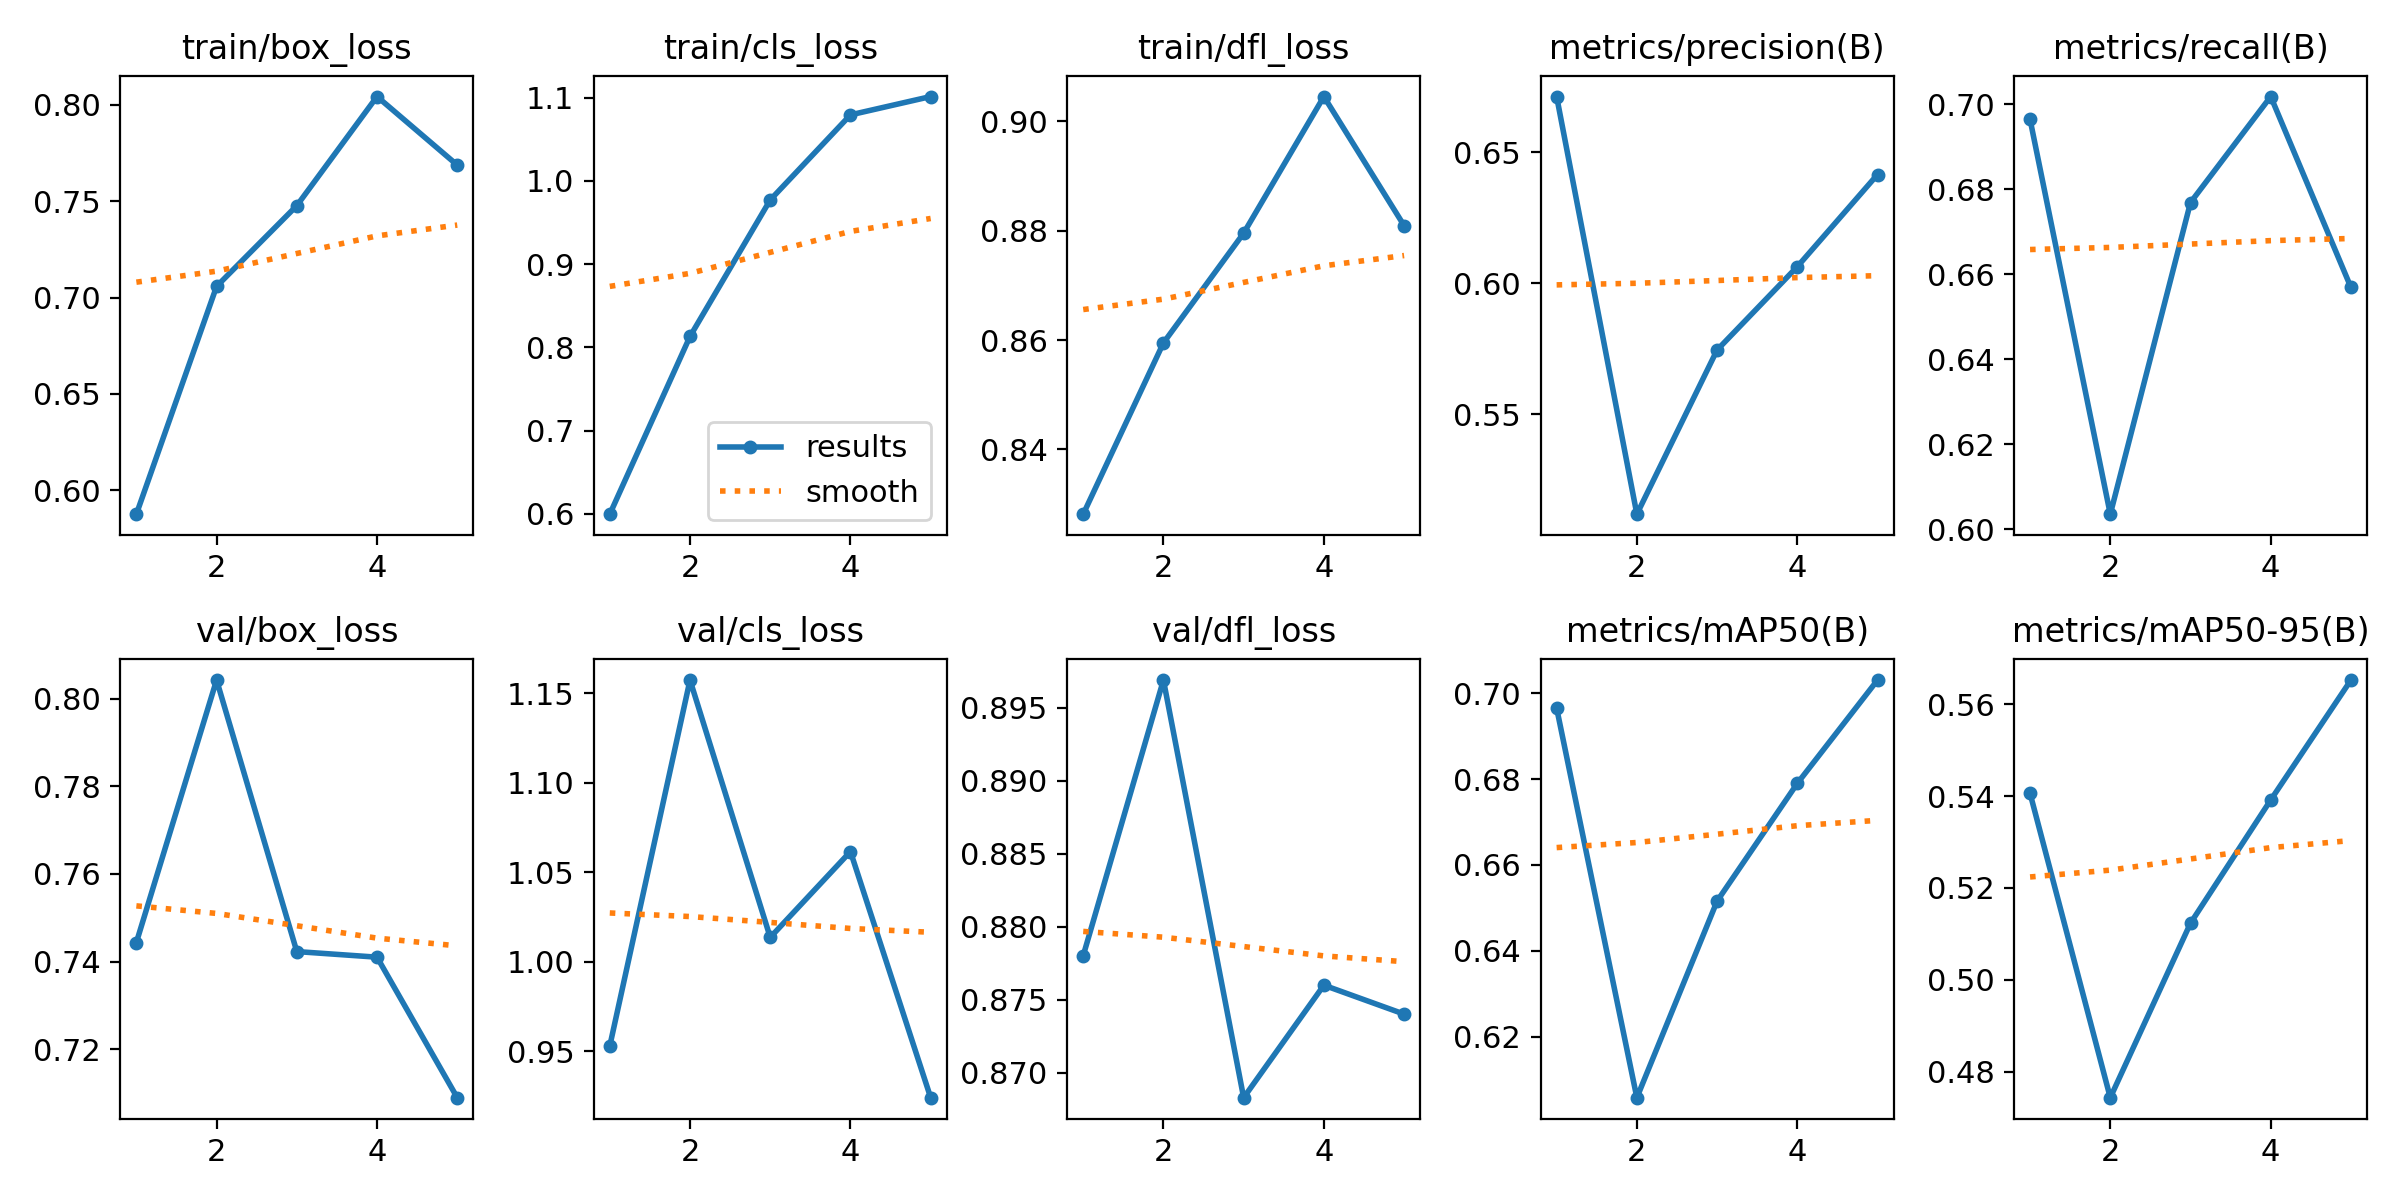

The table this chart was drawn from, first rows:
epoch, time, train/box_loss, train/cls_loss, train/dfl_loss, metrics/precision(B), metrics/recall(B), metrics/mAP50(B), metrics/mAP50-95(B), val/box_loss, val/cls_loss, val/dfl_loss, lr/pg0, lr/pg1, lr/pg2
1, 35.48, 0.5876, 0.5997, 0.8282, 0.6712, 0.6965, 0.6965, 0.5406, 0.7443, 0.9529, 0.878, 0.0005536, 0.0005536, 0.0005536
2, 69.67, 0.7058, 0.8131, 0.8595, 0.5119, 0.6036, 0.6058, 0.4743, 0.8043, 1.157, 0.8969, 0.0008897, 0.0008897, 0.0008897
3, 104.2, 0.7477, 0.9771, 0.8796, 0.5745, 0.6769, 0.6516, 0.5123, 0.7423, 1.014, 0.8683, 0.001006, 0.001006, 0.001006
4, 139.2, 0.8044, 1.079, 0.9046, 0.6063, 0.7018, 0.679, 0.5392, 0.741, 1.062, 0.876, 0.0006768, 0.0006768, 0.0006768
5, 172.1, 0.7688, 1.101, 0.881, 0.6415, 0.6569, 0.703, 0.5653, 0.7089, 0.9241, 0.874, 0.0003467, 0.0003467, 0.0003467
